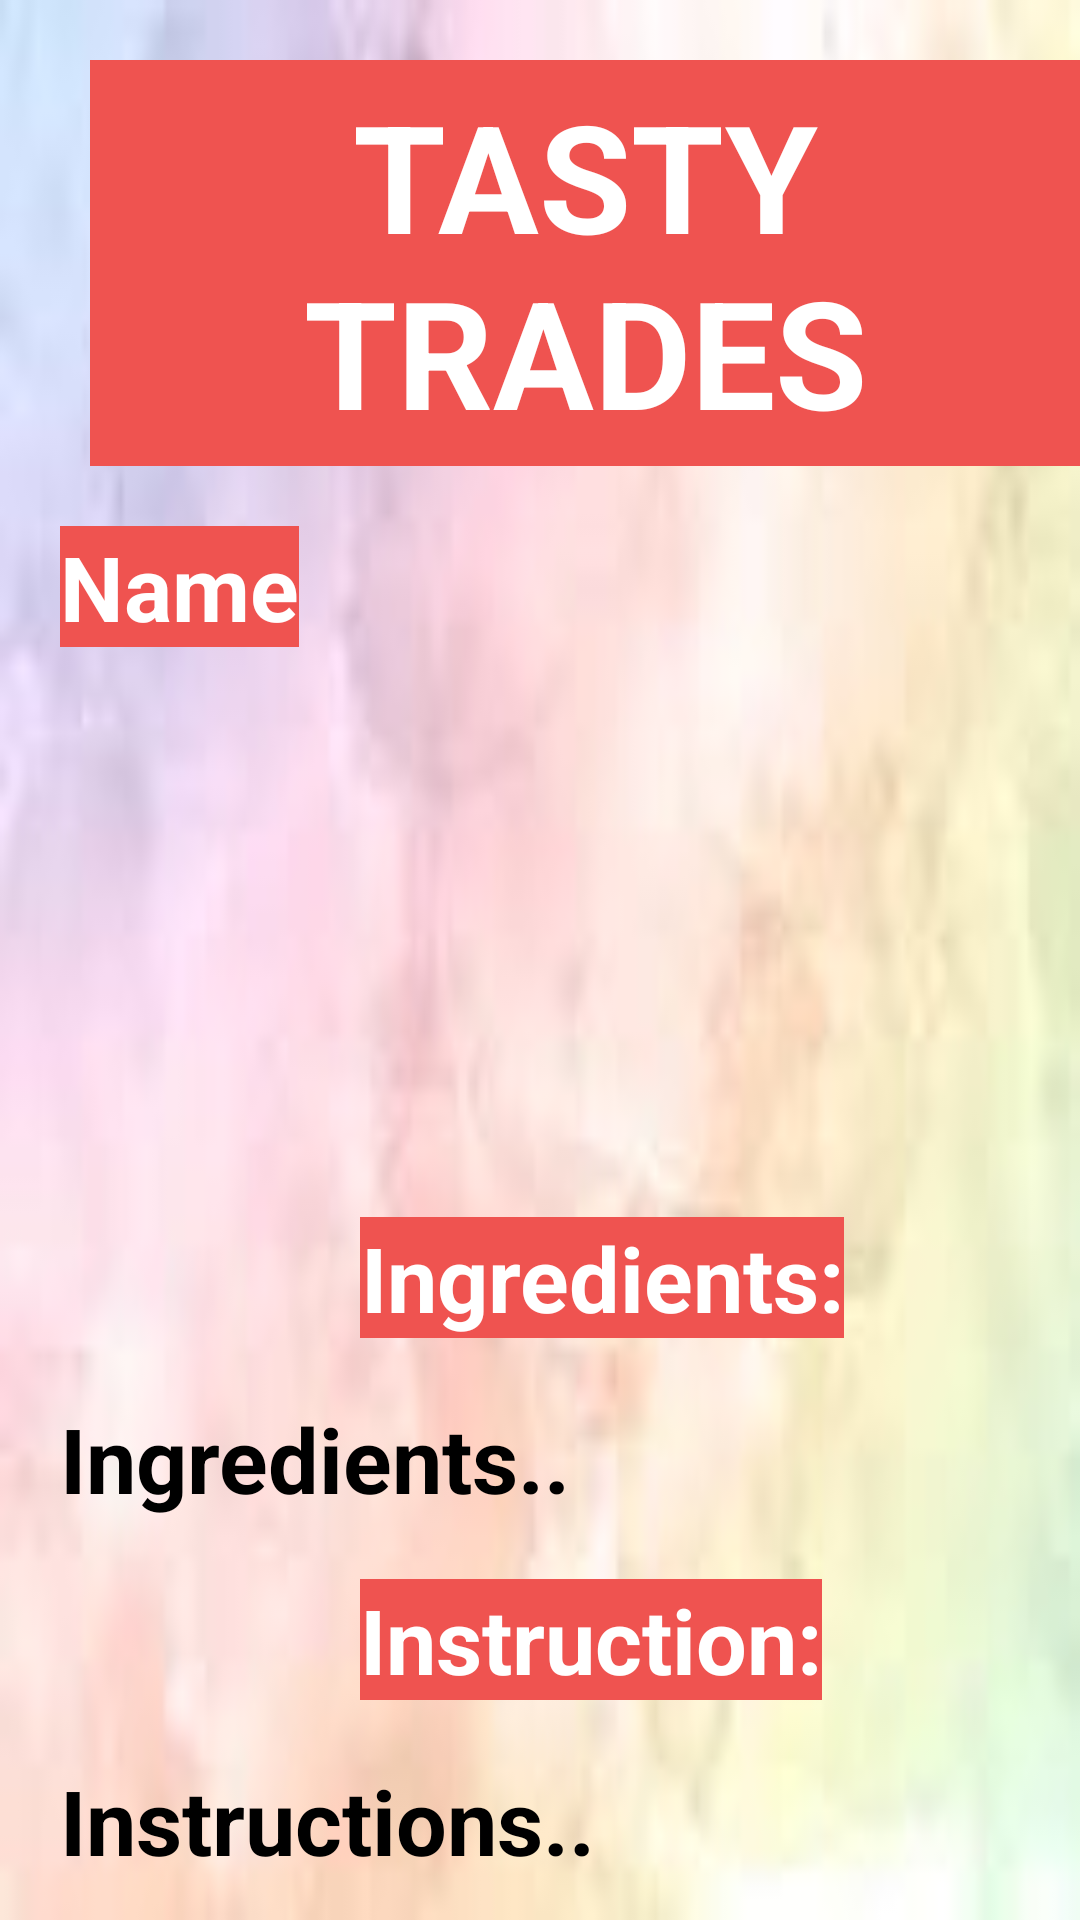

Reconstruct the res/layout file that produces this screen, plus the resources it refers to.
<!-- AndroidManifest.xml: application theme Theme.TastyTrades -->
<!-- res/layout/activity_zoom_recipie.xml -->
<?xml version="1.0" encoding="utf-8"?>
<ScrollView xmlns:android="http://schemas.android.com/apk/res/android"
    xmlns:app="http://schemas.android.com/apk/res-auto"
    xmlns:tools="http://schemas.android.com/tools"
    android:layout_width="match_parent"
    android:layout_height="match_parent"
    android:fillViewport="true"
    android:background="@drawable/colorfontrose"
    tools:context=".Activities.ZoomRecipie">

  <RelativeLayout
      android:layout_width="match_parent"
      android:layout_height="wrap_content">

    <TextView
        android:id="@+id/zoom_TXT_Title"
        android:layout_width="wrap_content"
        android:layout_height="wrap_content"
        android:layout_marginTop="20dp"
        android:layout_marginLeft="30dp"
        android:text="TASTY TRADES"
        android:textSize="50sp"
        android:textAlignment="center"
        android:textStyle="bold"
        android:textColor="@color/white"
        android:paddingVertical="5dp"
        android:background="@color/Red_400" />

    <TextView
        android:id="@+id/zoom_TXT_name"
        android:layout_width="wrap_content"
        android:layout_height="wrap_content"
        android:layout_below="@id/zoom_TXT_Title"
        android:layout_marginTop="20dp"
        android:layout_marginLeft="20dp"
        android:text="Name"
        android:textSize="30sp"
        android:textAlignment="center"
        android:textStyle="bold"
        android:textColor="@color/white"
        android:maxLines="3"
        android:background="@color/Red_400" />

    <com.google.android.material.imageview.ShapeableImageView
        android:id="@+id/zoom_IMG_background"
        android:layout_width="300dp"
        android:layout_height="150dp"
        android:layout_below="@id/zoom_TXT_name"
        android:layout_marginTop="20dp"
        android:layout_marginStart="50dp"
        android:scaleType="centerCrop"
        app:srcCompat="@drawable/cuisine" />

    <TextView
        android:id="@+id/zoom_TXT_ingredientsTitle"
        android:layout_width="wrap_content"
        android:layout_height="wrap_content"
        android:layout_below="@id/zoom_IMG_background"
        android:layout_marginTop="20dp"
        android:layout_marginLeft="120dp"
        android:text="Ingredients:"
        android:textSize="30sp"
        android:textAlignment="center"
        android:textStyle="bold"
        android:textColor="@color/white"
        android:background="@color/Red_400"
        android:maxLines="1" />

    <TextView
        android:id="@+id/zoom_TXT_ingredients"
        android:layout_width="wrap_content"
        android:layout_height="wrap_content"
        android:layout_below="@id/zoom_TXT_ingredientsTitle"
        android:layout_marginLeft="20dp"
        android:layout_marginTop="20dp"
        android:maxLines="40"
        android:text="Ingredients.."
        android:textAlignment="center"
        android:textColor="@color/black"
        android:textSize="30sp"
        android:textStyle="bold" />

    <TextView
        android:id="@+id/zoom_TXT_instructionTitle"
        android:layout_width="wrap_content"
        android:layout_height="wrap_content"
        android:layout_below="@id/zoom_TXT_ingredients"
        android:layout_marginTop="20dp"
        android:layout_marginLeft="120dp"
        android:text="Instruction:"
        android:textSize="30sp"
        android:textAlignment="center"
        android:textStyle="bold"
        android:textColor="@color/white"
        android:background="@color/Red_400"
        android:maxLines="1" />

    <TextView
        android:id="@+id/zoom_TXT_Instructions"
        android:layout_width="wrap_content"
        android:layout_height="wrap_content"
        android:layout_below="@id/zoom_TXT_instructionTitle"
        android:layout_marginTop="20dp"
        android:layout_marginLeft="20dp"
        android:text="Instructions.."
        android:textSize="30sp"
        android:textAlignment="center"
        android:textStyle="bold"
        android:textColor="@color/black"
        android:maxLines="40" />

  </RelativeLayout>
</ScrollView>
<!-- resources referenced by this layout -->
<resources>
  <color name="Red_400">#EF5350</color>
  <color name="black">#FF000000</color>
  <color name="white">#FFFFFFFF</color>
  <!-- drawable colorfontrose: jpeg bitmap (drawable, 2517 bytes) -->
  <style name="Theme.TastyTrades" parent="Base.Theme.TastyTrades" />
  <style name="Base.Theme.TastyTrades" parent="Theme.Material3.DayNight.NoActionBar">
          
          
      </style>
</resources>
